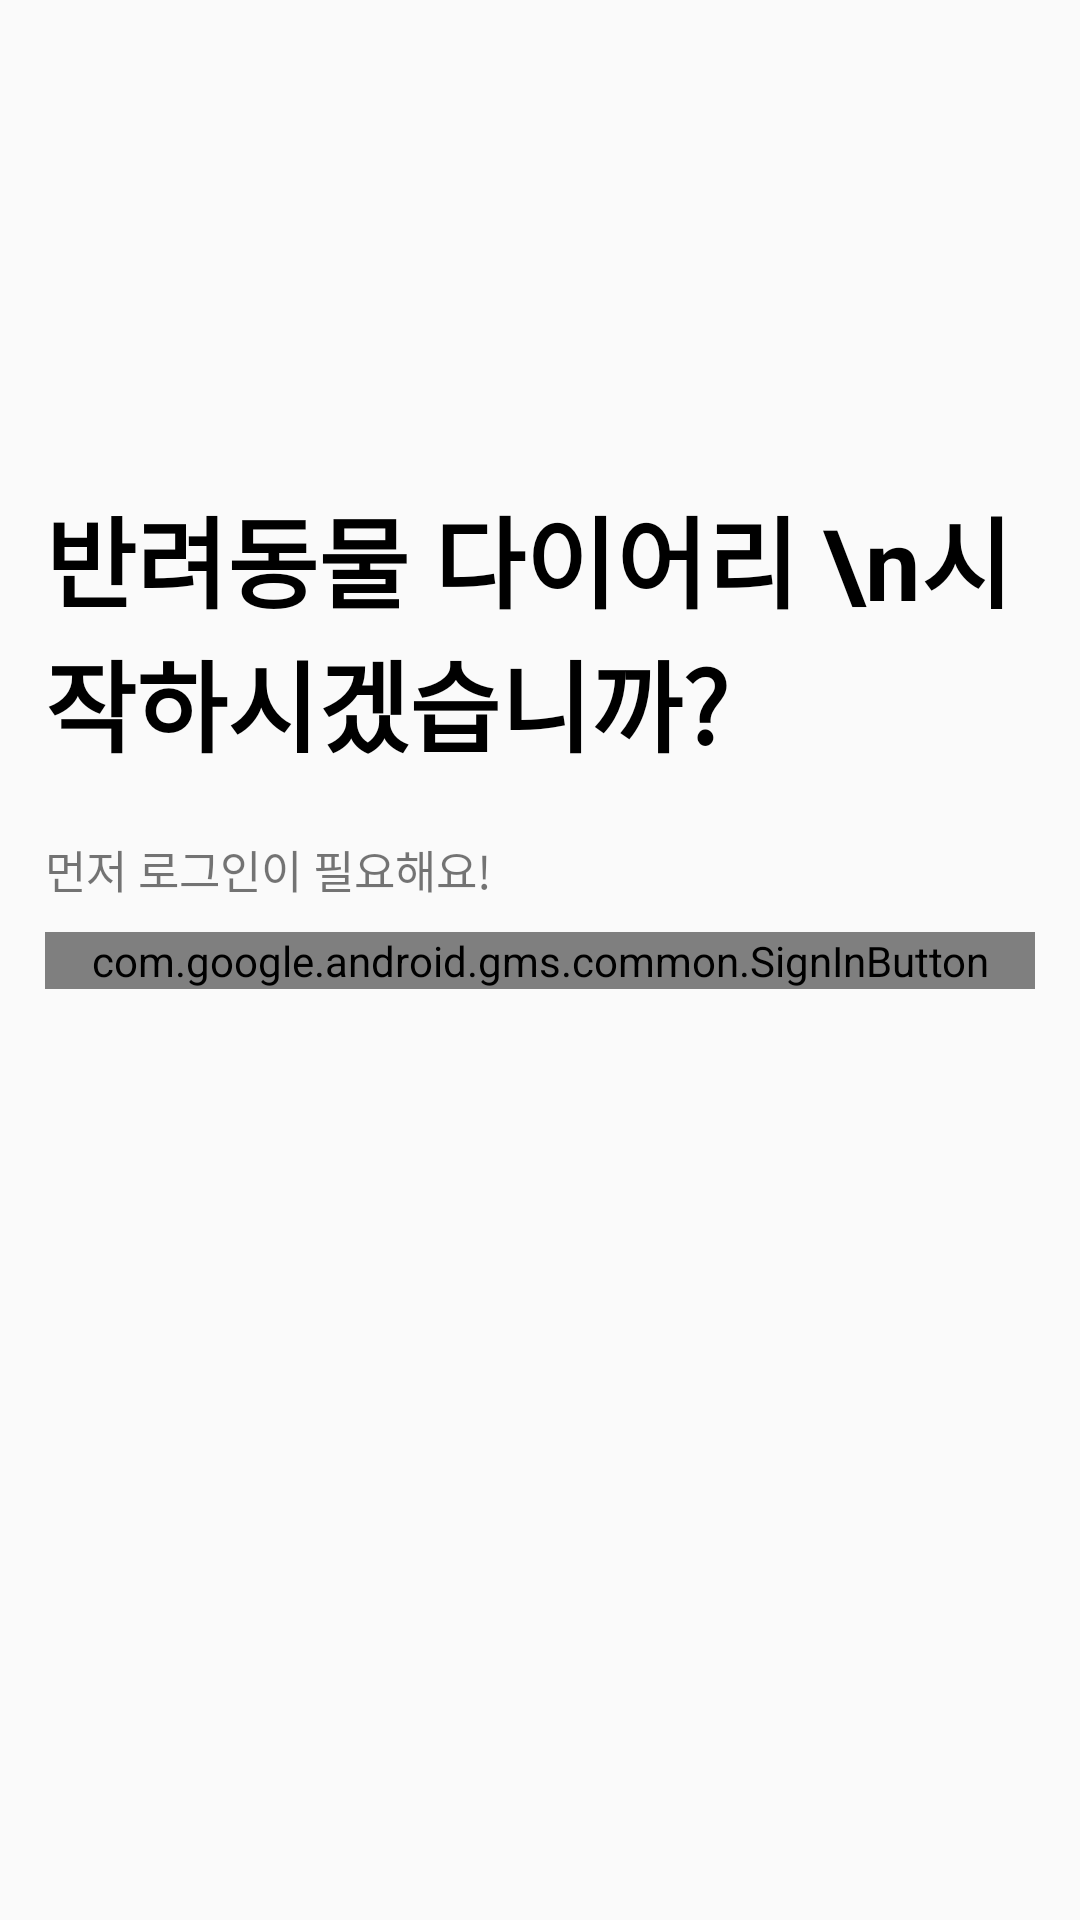

Layout XML and referenced resources for this Android screen:
<!-- AndroidManifest.xml: application theme Theme.PetDiary -->
<!-- res/layout/activity_sign.xml -->
<?xml version="1.0" encoding="utf-8"?>
<androidx.constraintlayout.widget.ConstraintLayout xmlns:android="http://schemas.android.com/apk/res/android"
    xmlns:app="http://schemas.android.com/apk/res-auto"
    xmlns:tools="http://schemas.android.com/tools"
    android:layout_width="match_parent"
    android:layout_height="match_parent"
    android:padding="15dp"
    tools:context=".scenarios.intro.SignActivity">


    <TextView
        android:layout_width="wrap_content"
        android:layout_height="wrap_content"
        android:layout_marginTop="156dp"
        android:layout_marginBottom="30dp"
        android:text="반려동물 다이어리 \n시작하시겠습니까?"
        android:textColor="@color/black"
        android:textSize="33sp"
        android:textStyle="bold"
        app:layout_constraintBottom_toTopOf="@+id/textView2"
        app:layout_constraintStart_toStartOf="parent"
        app:layout_constraintTop_toTopOf="parent" />

    <TextView
        android:id="@+id/textView2"
        android:layout_width="wrap_content"
        android:layout_height="wrap_content"
        android:layout_marginBottom="10dp"
        android:text="먼저 로그인이 필요해요!"
        android:textSize="15sp"
        android:textStyle="normal"
        app:layout_constraintBottom_toTopOf="@+id/btnGoogleLogin"
        app:layout_constraintStart_toStartOf="parent" />

    <com.google.android.gms.common.SignInButton
        android:id="@+id/btnGoogleLogin"
        android:layout_width="match_parent"
        android:layout_height="wrap_content"
        app:layout_constraintBottom_toBottomOf="parent"
        app:layout_constraintEnd_toEndOf="parent"
        app:layout_constraintStart_toStartOf="parent"
        app:layout_constraintTop_toTopOf="parent"/>

</androidx.constraintlayout.widget.ConstraintLayout>
<!-- resources referenced by this layout -->
<resources>
  <color name="black">#FF000000</color>
  <style name="Theme.PetDiary" parent="Theme.AppCompat.Light.NoActionBar">
          
          <item name="colorPrimary">@color/iphone</item>
          <item name="colorPrimaryVariant">@color/purple_700</item>
          <item name="colorOnPrimary">@color/black</item>
          
          <item name="colorSecondary">#FCBD5F</item>
          <item name="colorSecondaryVariant">@color/teal_700</item>
          <item name="colorOnSecondary">@color/black</item>
          
          <item name="android:statusBarColor" tools:targetApi="l">?attr/colorOnSecondary</item>
          
      </style>
  <color name="iphone">#F0F0F0</color>
  <color name="purple_700">#FF3700B3</color>
  <color name="teal_700">#FF018786</color>
</resources>
